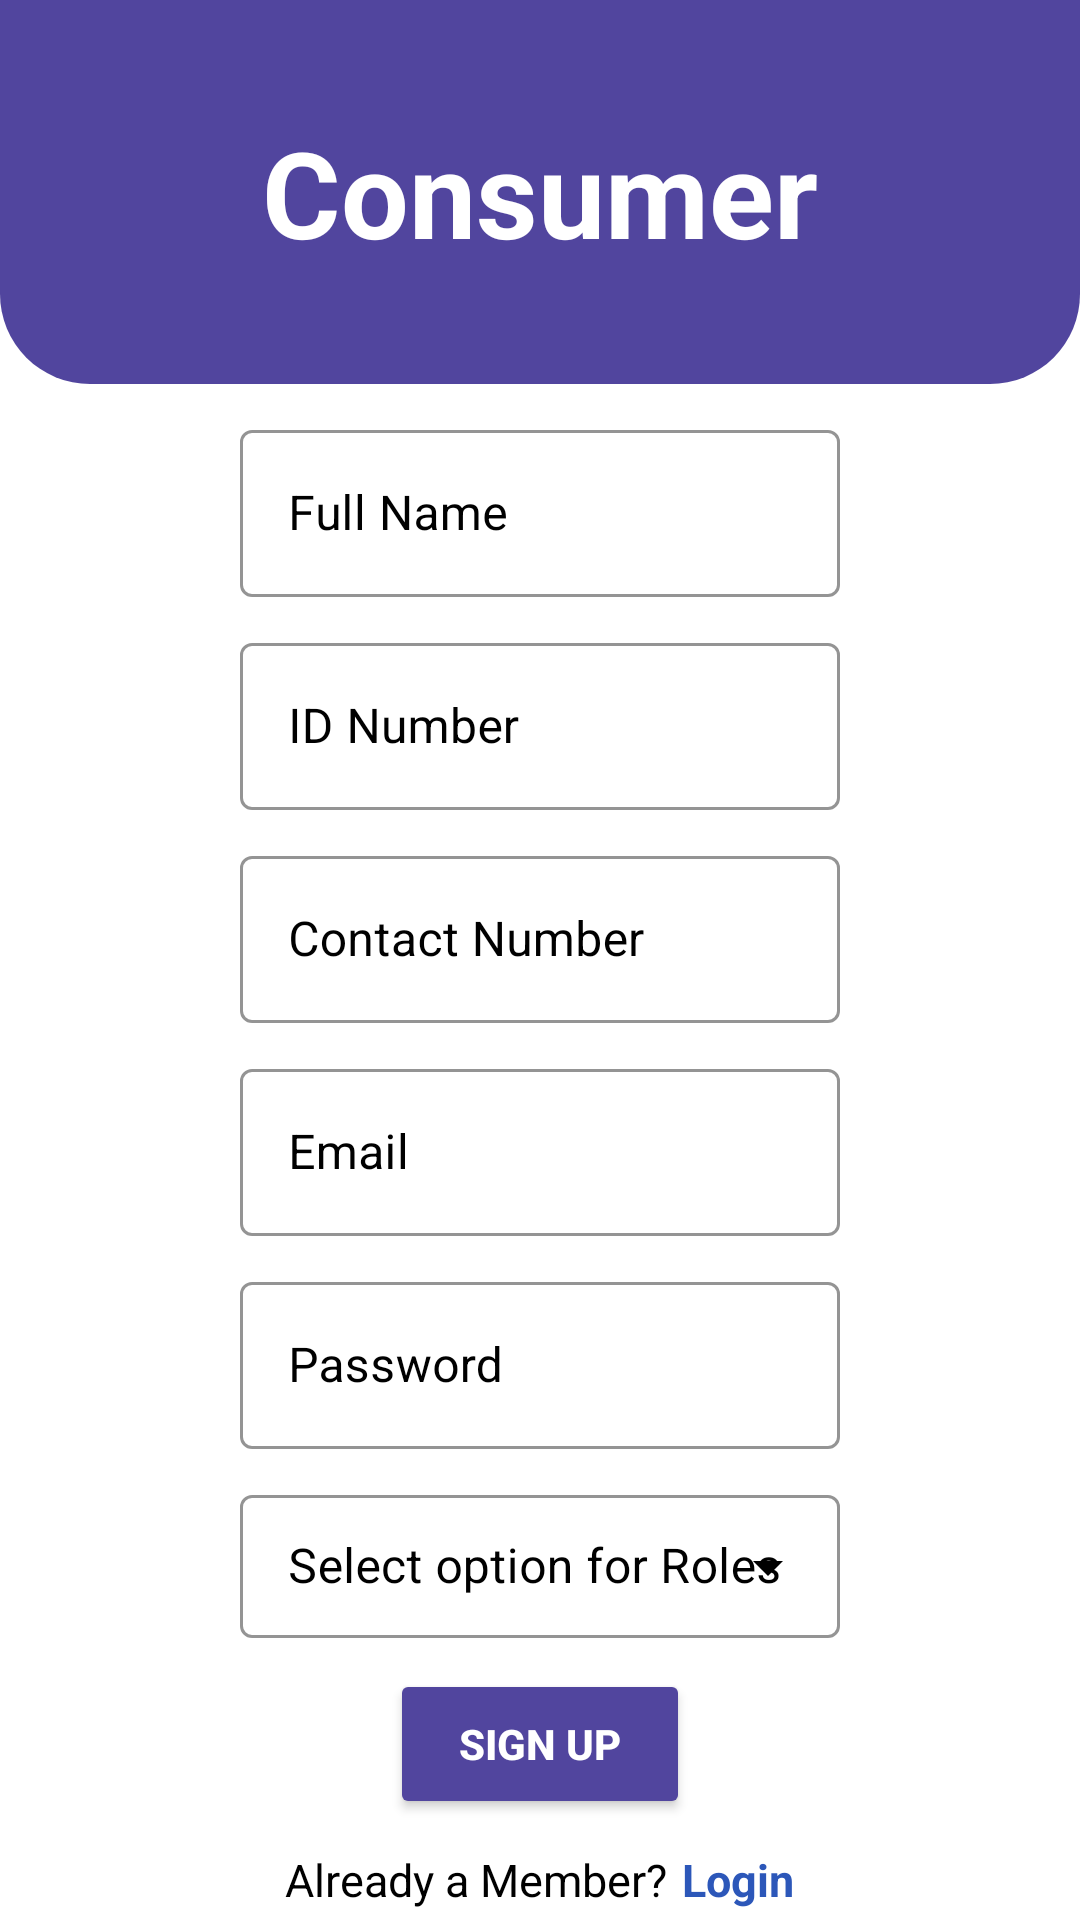

This screen was rendered from an Android layout file. Write that file and the resources it references.
<!-- AndroidManifest.xml: application theme Theme.FindMyBus -->
<!-- res/layout/activity_signup_as_user.xml -->
<?xml version="1.0" encoding="utf-8"?>
<LinearLayout xmlns:android="http://schemas.android.com/apk/res/android"
    xmlns:app="http://schemas.android.com/apk/res-auto"
    xmlns:tools="http://schemas.android.com/tools"
    android:layout_width="match_parent"
    android:layout_height="match_parent"
    tools:context=".login_as_user"
    android:weightSum="5"
    android:orientation="vertical"
    android:background="@color/white"
    >



    <LinearLayout
        android:background="@drawable/login_header"
        android:layout_weight="4"
        android:layout_width="match_parent"
        android:layout_height="match_parent">
        <TextView
            android:layout_width="match_parent"
            android:layout_height="match_parent"
            android:gravity="center"
            android:textSize="40dp"
            android:textColor="@color/white"
            android:textStyle="bold"
            android:text="Consumer"
            ></TextView>
    </LinearLayout>

    <LinearLayout
        android:layout_weight="1"
        android:layout_width="match_parent"
        android:layout_height="match_parent"
        android:orientation="vertical">

        <com.google.android.material.textfield.TextInputLayout
            android:id="@+id/fullName"
            android:layout_width="match_parent"
            android:layout_height="wrap_content"
            android:layout_marginTop="10dp"
            android:layout_marginLeft="80dp"
            android:layout_marginRight="80dp"
            android:hint="Full Name"
            app:hintTextColor="#51459e"
            app:boxStrokeColor="@color/black"
            android:textColorHint="@color/black"
            app:boxBackgroundColor="@color/white"
            style="@style/Widget.MaterialComponents.TextInputLayout.OutlinedBox">
            >

            <com.google.android.material.textfield.TextInputEditText
                android:layout_width="match_parent"
                android:layout_height="wrap_content"
                android:textColor="@color/black"
                android:inputType="text"
                />
        </com.google.android.material.textfield.TextInputLayout>

        <com.google.android.material.textfield.TextInputLayout
            android:id="@+id/IdNumber"
            android:layout_width="match_parent"
            android:layout_height="wrap_content"
            android:layout_marginTop="10dp"
            android:layout_marginLeft="80dp"
            android:layout_marginRight="80dp"
            android:hint="ID Number"
            app:hintTextColor="#51459e"
            app:boxStrokeColor="@color/black"
            android:textColorHint="@color/black"
            app:boxBackgroundColor="@color/white"
            style="@style/Widget.MaterialComponents.TextInputLayout.OutlinedBox">
            >

            <com.google.android.material.textfield.TextInputEditText
                android:layout_width="match_parent"
                android:layout_height="wrap_content"
                android:textColor="@color/black"
                android:inputType="text"
                />
        </com.google.android.material.textfield.TextInputLayout>

        <com.google.android.material.textfield.TextInputLayout
            android:id="@+id/ContactNumber"
            android:layout_width="match_parent"
            android:layout_height="wrap_content"
            android:layout_marginTop="10dp"
            android:layout_marginLeft="80dp"
            android:layout_marginRight="80dp"
            android:hint="Contact Number"
            app:hintTextColor="#51459e"
            app:boxStrokeColor="@color/black"
            android:textColorHint="@color/black"
            app:boxBackgroundColor="@color/white"
            style="@style/Widget.MaterialComponents.TextInputLayout.OutlinedBox">
            >

            <com.google.android.material.textfield.TextInputEditText
                android:layout_width="match_parent"
                android:layout_height="wrap_content"
                android:textColor="@color/black"
                android:inputType="text"
                />
        </com.google.android.material.textfield.TextInputLayout>
        <com.google.android.material.textfield.TextInputLayout
            android:id="@+id/emailForUser"
            android:layout_width="match_parent"
            android:layout_height="wrap_content"
            android:layout_marginTop="10dp"
            android:layout_marginLeft="80dp"
            android:layout_marginRight="80dp"
            android:hint="Email"
            app:hintTextColor="#51459e"
            app:boxStrokeColor="@color/black"
            android:textColorHint="@color/black"
            app:boxBackgroundColor="@color/white"
            style="@style/Widget.MaterialComponents.TextInputLayout.OutlinedBox">
            >

            <com.google.android.material.textfield.TextInputEditText
                android:layout_width="match_parent"
                android:layout_height="wrap_content"
                android:textColor="@color/black"
                android:inputType="text"
                />
        </com.google.android.material.textfield.TextInputLayout>
        <com.google.android.material.textfield.TextInputLayout
            android:id="@+id/passwordForUser"
            android:layout_width="match_parent"
            android:layout_height="wrap_content"
            android:layout_marginTop="10dp"
            android:layout_marginLeft="80dp"
            android:layout_marginRight="80dp"
            android:hint="Password"
            app:hintTextColor="#51459e"
            app:boxStrokeColor="@color/black"
            android:textColorHint="@color/black"
            app:boxBackgroundColor="@color/white"
            style="@style/Widget.MaterialComponents.TextInputLayout.OutlinedBox">
            >

            <com.google.android.material.textfield.TextInputEditText
                android:layout_width="match_parent"
                android:layout_height="wrap_content"
                android:textColor="@color/black"
                android:inputType="text"
                />
        </com.google.android.material.textfield.TextInputLayout>

        <com.google.android.material.textfield.TextInputLayout
            app:boxStrokeColor="@color/black"
            android:textColorHint="@color/black"
            app:hintTextColor="#124c7e"
            app:endIconTint="@color/black"
            android:layout_width="match_parent"
            android:layout_height="wrap_content"
            android:layout_marginTop="10dp"
            android:layout_marginLeft="80dp"
            android:layout_marginRight="80dp"
            android:hint="Select option for Roles"
            app:boxBackgroundColor="@color/white"
            style="@style/Widget.MaterialComponents.TextInputLayout.OutlinedBox.Dense.ExposedDropdownMenu"
            >


            <AutoCompleteTextView
                android:layout_width="match_parent"
                android:layout_height="wrap_content"
                android:id="@+id/selectPart"
                android:inputType="none"
                android:textColor="@color/black"
                >

            </AutoCompleteTextView>
        </com.google.android.material.textfield.TextInputLayout>



        <Button
            android:id="@+id/signbtn"
            android:layout_width="100dp"
            android:layout_height="50dp"
            android:backgroundTint="#51459e"
            android:text="Sign Up"
            android:textStyle="bold"
            android:textColor="#ffffff"
            android:layout_gravity="center"
            android:layout_marginTop="10dp"
            />
        <LinearLayout
            android:layout_width="match_parent"
            android:layout_height="wrap_content"
            android:orientation="horizontal"
            android:gravity="center"
            android:layout_marginTop="10dp"
            >
            <TextView
                android:layout_width="wrap_content"
                android:layout_height="match_parent"
                android:text="Already a Member?"
                android:textSize="15dp"
                android:textColor="@color/black"
                />
            <TextView
                android:id="@+id/loginTxt"
                android:layout_marginLeft="5dp"
                android:layout_width="wrap_content"
                android:layout_height="match_parent"
                android:text="Login"
                android:textSize="15dp"
                android:textStyle="bold"
                android:textColor="#2c57b9"
                />
        </LinearLayout>
    </LinearLayout>
</LinearLayout>
<!-- resources referenced by this layout -->
<resources>
  <!-- drawable login_header (drawable) -->
  <?xml version="1.0" encoding="utf-8"?>
  <shape xmlns:android="http://schemas.android.com/apk/res/android"
  
      android:shape="rectangle"
      >
  
      <gradient
          android:startColor="#51459e"
          android:endColor="#51459e"
          >
      </gradient>
      <corners
          android:bottomRightRadius="30dp"
          android:bottomLeftRadius="30dp"
          ></corners>
  
  </shape>
  <style name="Theme.FindMyBus" parent="Theme.MaterialComponents.DayNight.NoActionBar">
          
          <item name="colorPrimary">@color/purple_500</item>
          <item name="colorPrimaryVariant">#51459e</item>
          <item name="colorOnPrimary">@color/white</item>
          
          <item name="colorSecondary">@color/teal_200</item>
          <item name="colorSecondaryVariant">@color/teal_700</item>
          <item name="colorOnSecondary">@color/black</item>
          
          <item name="android:statusBarColor" tools:targetApi="l">?attr/colorPrimaryVariant</item>
          
          <item name="android:windowContentTransitions">true</item>
      </style>
  <!-- not gathered from this repository: default colours our renderer supplied (Android Studio template values) -->
  <color name="purple_500">#FF6200EE</color>
  <color name="teal_200">#FF03DAC5</color>
  <color name="teal_700">#FF018786</color>
  <color name="black">#FF000000</color>
  <color name="white">#FFFFFFFF</color>
</resources>
